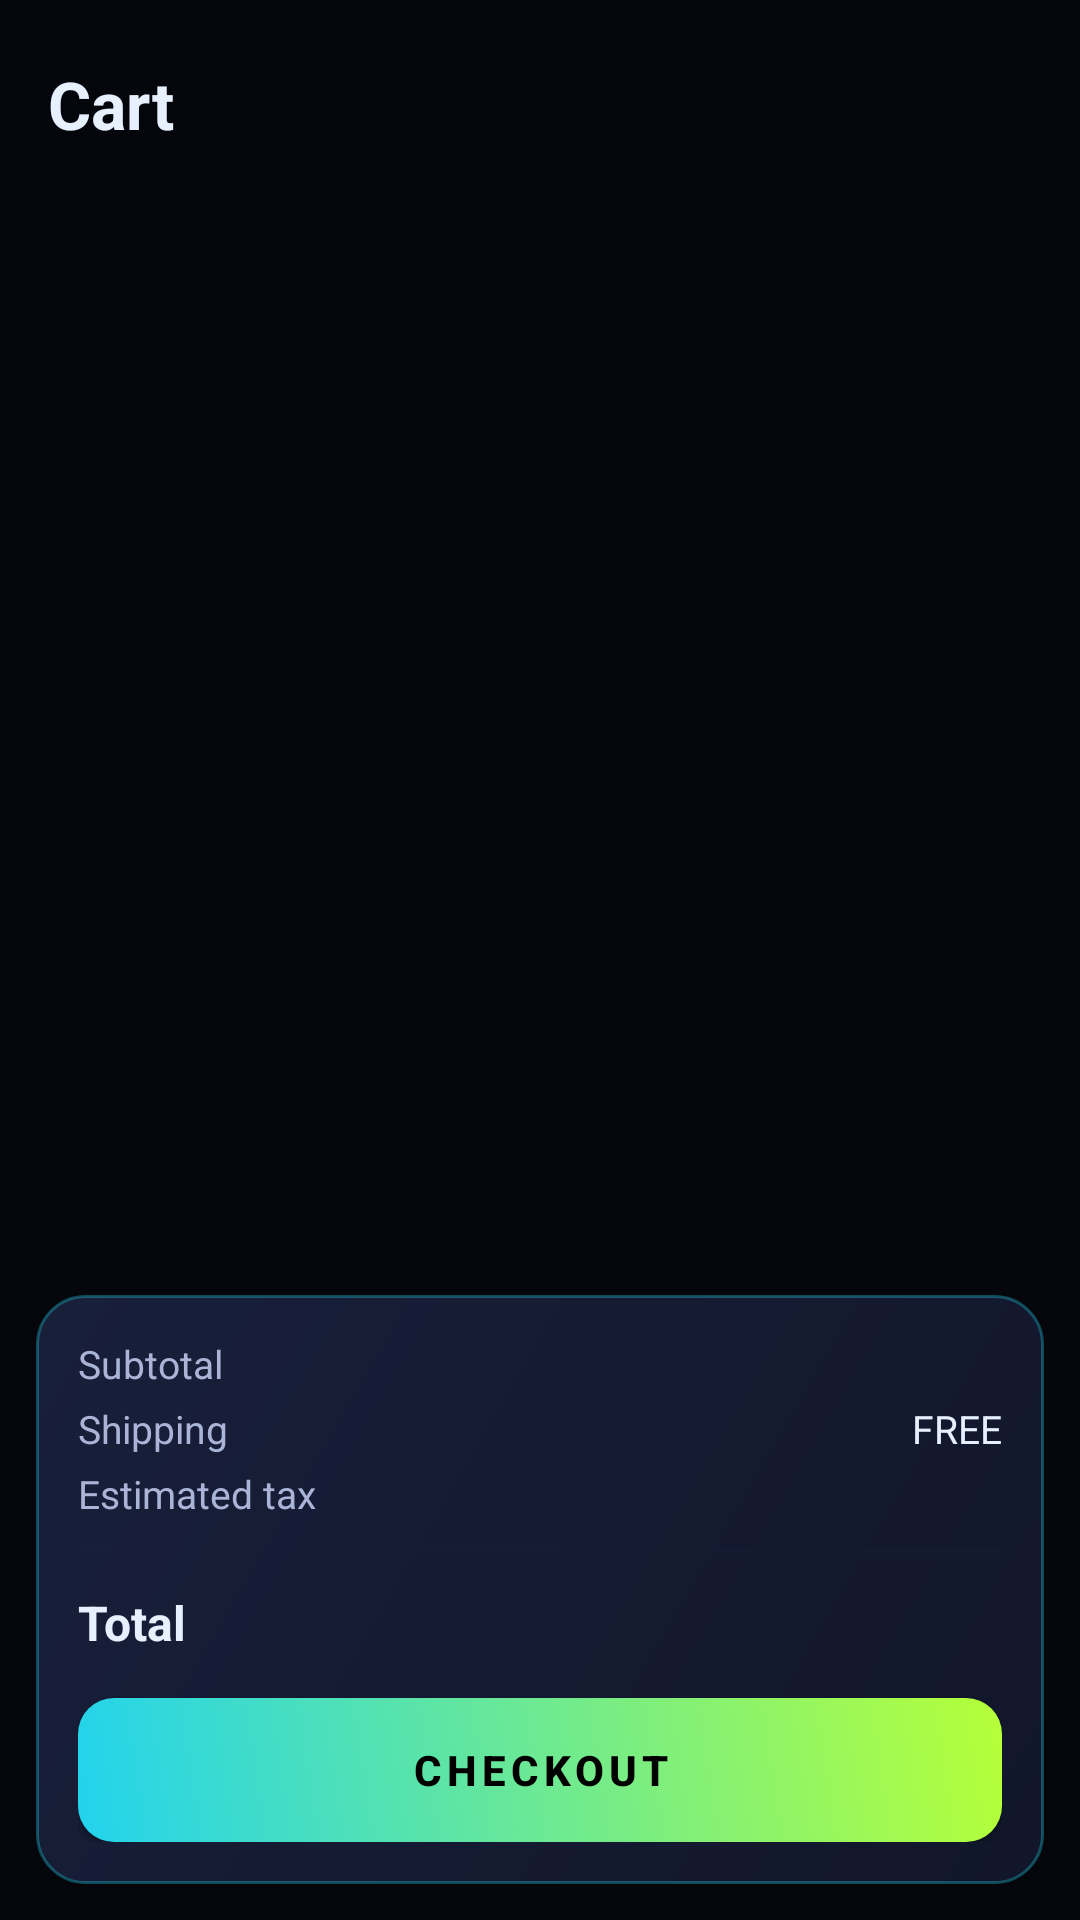

Produce the Android XML layout that renders to this screen, including the resource entries it uses.
<!-- AndroidManifest.xml: application theme AppTheme -->
<!-- res/layout/fragment_cart.xml -->
<?xml version="1.0" encoding="utf-8"?>
<LinearLayout xmlns:android="http://schemas.android.com/apk/res/android"
    android:layout_width="match_parent"
    android:layout_height="match_parent"
    android:orientation="vertical"
    android:paddingTop="20dp"
    android:contentDescription="cart-screen">

    <TextView
        android:layout_width="wrap_content"
        android:layout_height="wrap_content"
        android:text="Cart"
        android:textColor="#FFE6F0FF"
        android:textSize="22sp"
        android:textStyle="bold"
        android:paddingLeft="16dp"/>

    <ListView
        android:id="@+id/cart_list"
        android:layout_width="match_parent"
        android:layout_height="0dp"
        android:layout_weight="1"
        android:divider="@null"
        android:dividerHeight="0dp"
        android:paddingTop="8dp"
        android:scrollbars="none"
        android:contentDescription="cart-list"/>

    <TextView
        android:id="@+id/cart_empty"
        android:layout_width="wrap_content"
        android:layout_height="wrap_content"
        android:layout_gravity="center_horizontal"
        android:text="@string/empty_cart"
        android:textColor="#FFA9B4D6"
        android:textSize="14sp"
        android:visibility="gone"
        android:contentDescription="cart-empty"/>

    <LinearLayout
        android:id="@+id/cart_summary"
        android:layout_width="match_parent"
        android:layout_height="wrap_content"
        android:orientation="vertical"
        android:background="@drawable/card_bg"
        android:layout_margin="12dp"
        android:padding="14dp"
        android:contentDescription="cart-summary">
        <LinearLayout
            android:layout_width="match_parent"
            android:layout_height="wrap_content"
            android:orientation="horizontal">
            <TextView
                android:layout_width="0dp"
                android:layout_weight="1"
                android:layout_height="wrap_content"
                android:text="@string/cart_subtotal"
                android:textColor="#FFA9B4D6"
                android:textSize="13sp"/>
            <TextView
                android:id="@+id/cart_subtotal"
                android:layout_width="wrap_content"
                android:layout_height="wrap_content"
                android:textColor="#FFE6F0FF"
                android:textSize="13sp"/>
        </LinearLayout>
        <LinearLayout
            android:layout_width="match_parent"
            android:layout_height="wrap_content"
            android:orientation="horizontal"
            android:layout_marginTop="4dp">
            <TextView
                android:layout_width="0dp"
                android:layout_weight="1"
                android:layout_height="wrap_content"
                android:text="@string/cart_shipping"
                android:textColor="#FFA9B4D6"
                android:textSize="13sp"/>
            <TextView
                android:id="@+id/cart_shipping"
                android:layout_width="wrap_content"
                android:layout_height="wrap_content"
                android:textColor="#FFE6F0FF"
                android:textSize="13sp"
                android:text="@string/cart_free_ship"/>
        </LinearLayout>
        <LinearLayout
            android:layout_width="match_parent"
            android:layout_height="wrap_content"
            android:orientation="horizontal"
            android:layout_marginTop="4dp">
            <TextView
                android:layout_width="0dp"
                android:layout_weight="1"
                android:layout_height="wrap_content"
                android:text="@string/cart_tax"
                android:textColor="#FFA9B4D6"
                android:textSize="13sp"/>
            <TextView
                android:id="@+id/cart_tax"
                android:layout_width="wrap_content"
                android:layout_height="wrap_content"
                android:textColor="#FFE6F0FF"
                android:textSize="13sp"/>
        </LinearLayout>
        <View
            android:layout_width="match_parent"
            android:layout_height="1dp"
            android:background="#221F2540"
            android:layout_marginTop="10dp"
            android:layout_marginBottom="10dp"/>
        <LinearLayout
            android:layout_width="match_parent"
            android:layout_height="wrap_content"
            android:orientation="horizontal">
            <TextView
                android:layout_width="0dp"
                android:layout_weight="1"
                android:layout_height="wrap_content"
                android:text="@string/cart_total"
                android:textColor="#FFE6F0FF"
                android:textSize="16sp"
                android:textStyle="bold"/>
            <TextView
                android:id="@+id/cart_total"
                android:layout_width="wrap_content"
                android:layout_height="wrap_content"
                android:textColor="#FFB6FF38"
                android:textSize="18sp"
                android:textStyle="bold"
                android:contentDescription="cart-total"/>
        </LinearLayout>
        <Button
            android:id="@+id/cart_checkout"
            android:layout_width="match_parent"
            android:layout_height="wrap_content"
            android:text="@string/action_checkout"
            android:layout_marginTop="14dp"
            style="@style/PrimaryButton"
            android:contentDescription="cart-checkout"/>
    </LinearLayout>
</LinearLayout>
<!-- resources referenced by this layout -->
<resources>
  <!-- drawable card_bg (drawable) -->
  <?xml version="1.0" encoding="utf-8"?>
  <shape xmlns:android="http://schemas.android.com/apk/res/android" android:shape="rectangle">
      <corners android:radius="16dp" />
      <gradient
          android:angle="135"
          android:startColor="#FF11162A"
          android:endColor="#FF181F39"
          android:type="linear" />
      <stroke android:width="1dp" android:color="#5522D3EE" />
  </shape>
  <string name="action_checkout">Checkout</string>
  <string name="cart_free_ship">FREE</string>
  <string name="cart_shipping">Shipping</string>
  <string name="cart_subtotal">Subtotal</string>
  <string name="cart_tax">Estimated tax</string>
  <string name="cart_total">Total</string>
  <string name="empty_cart">Your cart is empty.</string>
  <style name="PrimaryButton">
          <item name="android:background">@drawable/btn_neon</item>
          <item name="android:textColor">@color/black</item>
          <item name="android:textStyle">bold</item>
          <item name="android:textAllCaps">true</item>
          <item name="android:letterSpacing">0.12</item>
          <item name="android:minHeight">48dp</item>
          <item name="android:paddingLeft">22dp</item>
          <item name="android:paddingRight">22dp</item>
      </style>
  <style name="AppTheme" parent="@android:style/Theme.Material.NoActionBar">
          <item name="android:colorBackground">@color/bg_deep</item>
          <item name="android:windowBackground">@color/bg_deep</item>
          <item name="android:textColorPrimary">@color/text_primary</item>
          <item name="android:textColorSecondary">@color/text_secondary</item>
          <item name="android:textColor">@color/text_primary</item>
          <item name="android:statusBarColor">@color/bg_deep</item>
          <item name="android:navigationBarColor">@color/bg_deep</item>
          <item name="android:colorAccent">@color/accent_cyan</item>
          <item name="android:colorPrimary">@color/accent_cyan</item>
          <item name="android:windowAnimationStyle">@android:style/Animation.Activity</item>
      </style>
  <!-- drawable btn_neon (drawable) -->
  <?xml version="1.0" encoding="utf-8"?>
  <selector xmlns:android="http://schemas.android.com/apk/res/android">
      <item android:state_pressed="true">
          <shape android:shape="rectangle">
              <corners android:radius="12dp" />
              <gradient android:angle="45" android:startColor="#FF1FA8C7" android:endColor="#FFB6FF38" />
          </shape>
      </item>
      <item>
          <shape android:shape="rectangle">
              <corners android:radius="12dp" />
              <gradient android:angle="45" android:startColor="#FF22D3EE" android:endColor="#FFB6FF38" />
          </shape>
      </item>
  </selector>
  <color name="black">#FF000000</color>
  <color name="bg_deep">#FF05060B</color>
  <color name="text_primary">#FFE6F0FF</color>
  <color name="text_secondary">#FFA9B4D6</color>
  <color name="accent_cyan">#FF22D3EE</color>
</resources>
